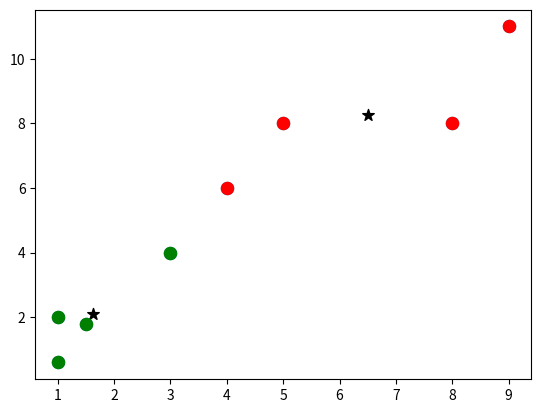

The script that saved this image:
import matplotlib.pyplot as plt
# from matplotlib import style
# style.use('ggplot')
import numpy as np

X = np.array([[1, 2],
			  [1.5, 1.8],
			  [5, 8],
			  [8, 8],
			  [3, 4],
			  [4, 6],
			  [1, 0.6],
			  [9, 11]])

plt.scatter(X[:,0], X[:,1], s=75)
plt.show()

colors = ["g", "r", "c", "b", "k"]

class K_Means:

	# Fonction d'initialisation : "k" : nombre de clusters, "tol" : seuil de tolérance permettant de savoir quand on arrête de mettre à jour les centres
	# "max_itération : nombre d'itération maximum pour la mise à jours des centres des clusters"
	def __init__(self, k, tol = 0.001, max_iteration = 300):
		self.k = k
		self.tol = tol
		self.max_iteration = max_iteration

	# Fonction d'optimisation prenant en entré le jeu de données
	def fit(self, data):

		# Initialisation du dictionnaire qui va contenir les centres, et les points associés à ces centres.
		self.centers = {}

		# Initialisation des centres par défaut avant optimisation (ceux-ci auraient pû être choisis au hasard cela n'a pas d'importance)
		for i in range(self.k):
			self.centers[i] = data[i]
		
		# Début de la boucle d'optimisation
		for i in range(self.max_iteration):

			# Déclaration d'un dictionnaire auxiliaire "classifications" qui va contenir les différents point en fontions des clusters.
			self.classifications = {}

			# Initialisation du dictionnaire, la valeur d'un clé est une liste qui va contenir les points.
			for j in range(self.k):
				self.classifications[j] = []

			# Ici, pour chaque feature du jeu de donnée, on calcul la distance de cette feature par rapport à chaque centre de cluster.
			for feature in data:
				distances = [np.linalg.norm(feature - self.centers[center]) for center in self.centers]
				classification = distances.index(min(distances))
				# On ajoute le point ayant la distance minimum au cluster correspondant.
				self.classifications[classification].append(feature)

			# On garde un trace des centres des clusters avant de faire la mise à jour.
			prev_centers = dict(self.centers)

			# C'est ici que l'on met à jour la position des centres des clusters en faisant la moyen avec les coordonnées des points pour chacun des clusters.
			for classification in self.classifications:
				self.centers[classification] = np.average(self.classifications[classification], axis = 0)

			# Petit boucle permettant de décider de l'arrêt de la mise à jour à partir d'un certain seuil.
			# Ce code n'est pas indispensable au sens où l'on à déjà un nombre d'itération maximum.
			# optimized = True
			# for c in self.centers:
			# 	original_center = prev_centers[c]
			# 	new_center = self.centers[c]
			# 	if np.sum((new_center - original_center) / new_center*100.0) > self.tol:
			# 		optimized = False

			# if optimized:
			# 	break

		# Fonction de prédiction permettant de demandé au modèle une prédiction sur une donnée en particulier
		def predict(self, data):
			distances = [np.linalg.norm(data - self.centers[center]) for center in self.centers]
			classification = distances.index(min(distances))
			return classification

# Création d'un classifier de la classe K_Means précédemment créée
classifier = K_Means(2)
# Entrainement du classifier
classifier.fit(X)

# Dessin des centres des clusters
for center in classifier.centers:
	plt.scatter(classifier.centers[center][0], classifier.centers[center][1], marker = "*", color = "k", s = 75)

# Affichage des coordonées des centres des clusters une fois le modèle entrainé.
for center in classifier.centers:
	print("coordonnées du centre du cluster numéro " + str(center) + " -> ", classifier.centers[center][0], classifier.centers[center][1])

# Dessin des points relatifs au clusters.
for classification in classifier.classifications:
	color = colors[classification]
	for feature in classifier.classifications[classification]:
		plt.scatter(feature[0], feature[1], color = color, s = 75)

plt.show()